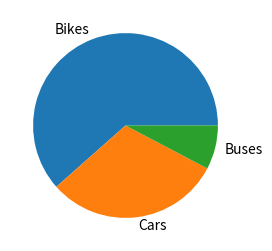

Source code (Python):
import matplotlib.pyplot as plt
plt.figure(figsize=(3,3))
x = [40, 20, 5]
labels = ['Bikes', 'Cars', 'Buses']
plt.pie(x, labels=labels)
plt.show()